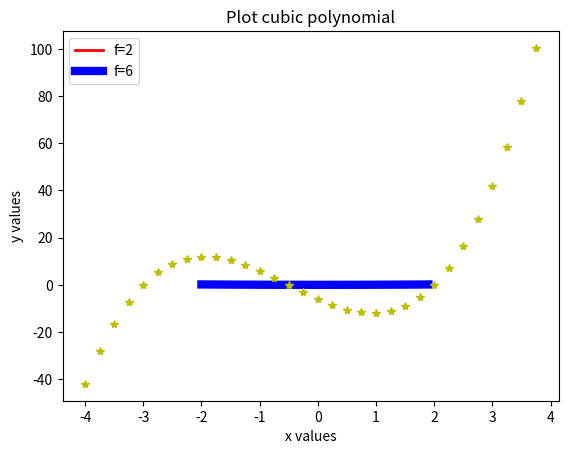
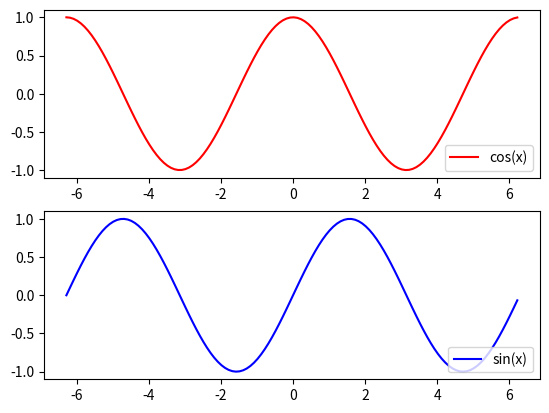

Write the Python code that produced these figures, in order.
# By submitting this assignment, I agree to the following:
#   "Aggies do not lie, cheat, or steal, or tolerate those who do."
#   "I have not given or received any unauthorized aid on this assignment."
#
# [redacted]
# [redacted]
# [redacted]
# [redacted]
# [redacted]
# [redacted]
# Assignment:   Lab 
# Date:         15 11 2022
#
#
#improts cool stuff
# As a team, we have gone through all required sections of the # tutorial, and each team member understands the material

import matplotlib as mpl
import matplotlib.pyplot as plt
import numpy as np
from math import *
#for the first graph
x = np.arange(-2.,2.,.1)

f = [2,6]

for i in f:
    g = (1/(4*i)) * x**2
    if i == 2:
        a, = plt.plot(x,g, linewidth = i,label = "f=2",color = 'r')#plots the two parabolas with a differnt line width
    if i == 6:
        b, = plt.plot(x,g, linewidth = i,label = "f=6", color = 'b')
plt.legend(handles = [a,b], loc = "upper left")
plt.ylabel("Y")
plt.xlabel("X")
plt.title("Parabola plots with varying focal length")

plt.show()

#for the second graph
x = np.arange(-4.,4.,.25)#creates our domain from -4 - 4 and we're using every .25 x values
y = 2*x**3 + 3*x**2-11*x - 6#sets up our y value 2 the cubic functio
plt.plot(x,y,'y*')#plots function with yellow stars
plt.title("Plot cubic polynomial")
plt.xlabel("x values")
plt.ylabel("y values")
plt.show()
    
#for the third graph
plt.figure()#sets up graph so we can do sub plots
x = np.arange(-2*pi, 2*pi, 0.1)#sets up our domain to be from -2pi - 2pi and we go for ever .1 x
y = np.cos(x)#sets our y values to the function of cos(x)
plt.subplot(211)#creates our first sub plot
a, = plt.plot(x,y,'r-',label = "cos(x)")#plots grph
plt.legend(handles = [a], loc = "lower right")
y=np.sin(x)#sets up our y value to equal the function of sin(x)
plt.subplot(212)#creates 2nd sub plot
b, = plt.plot(x,y,'b-',label = "sin(x)")#plots the function
plt.legend(handles = [b], loc = "lower right")
plt.show()#shows graph






